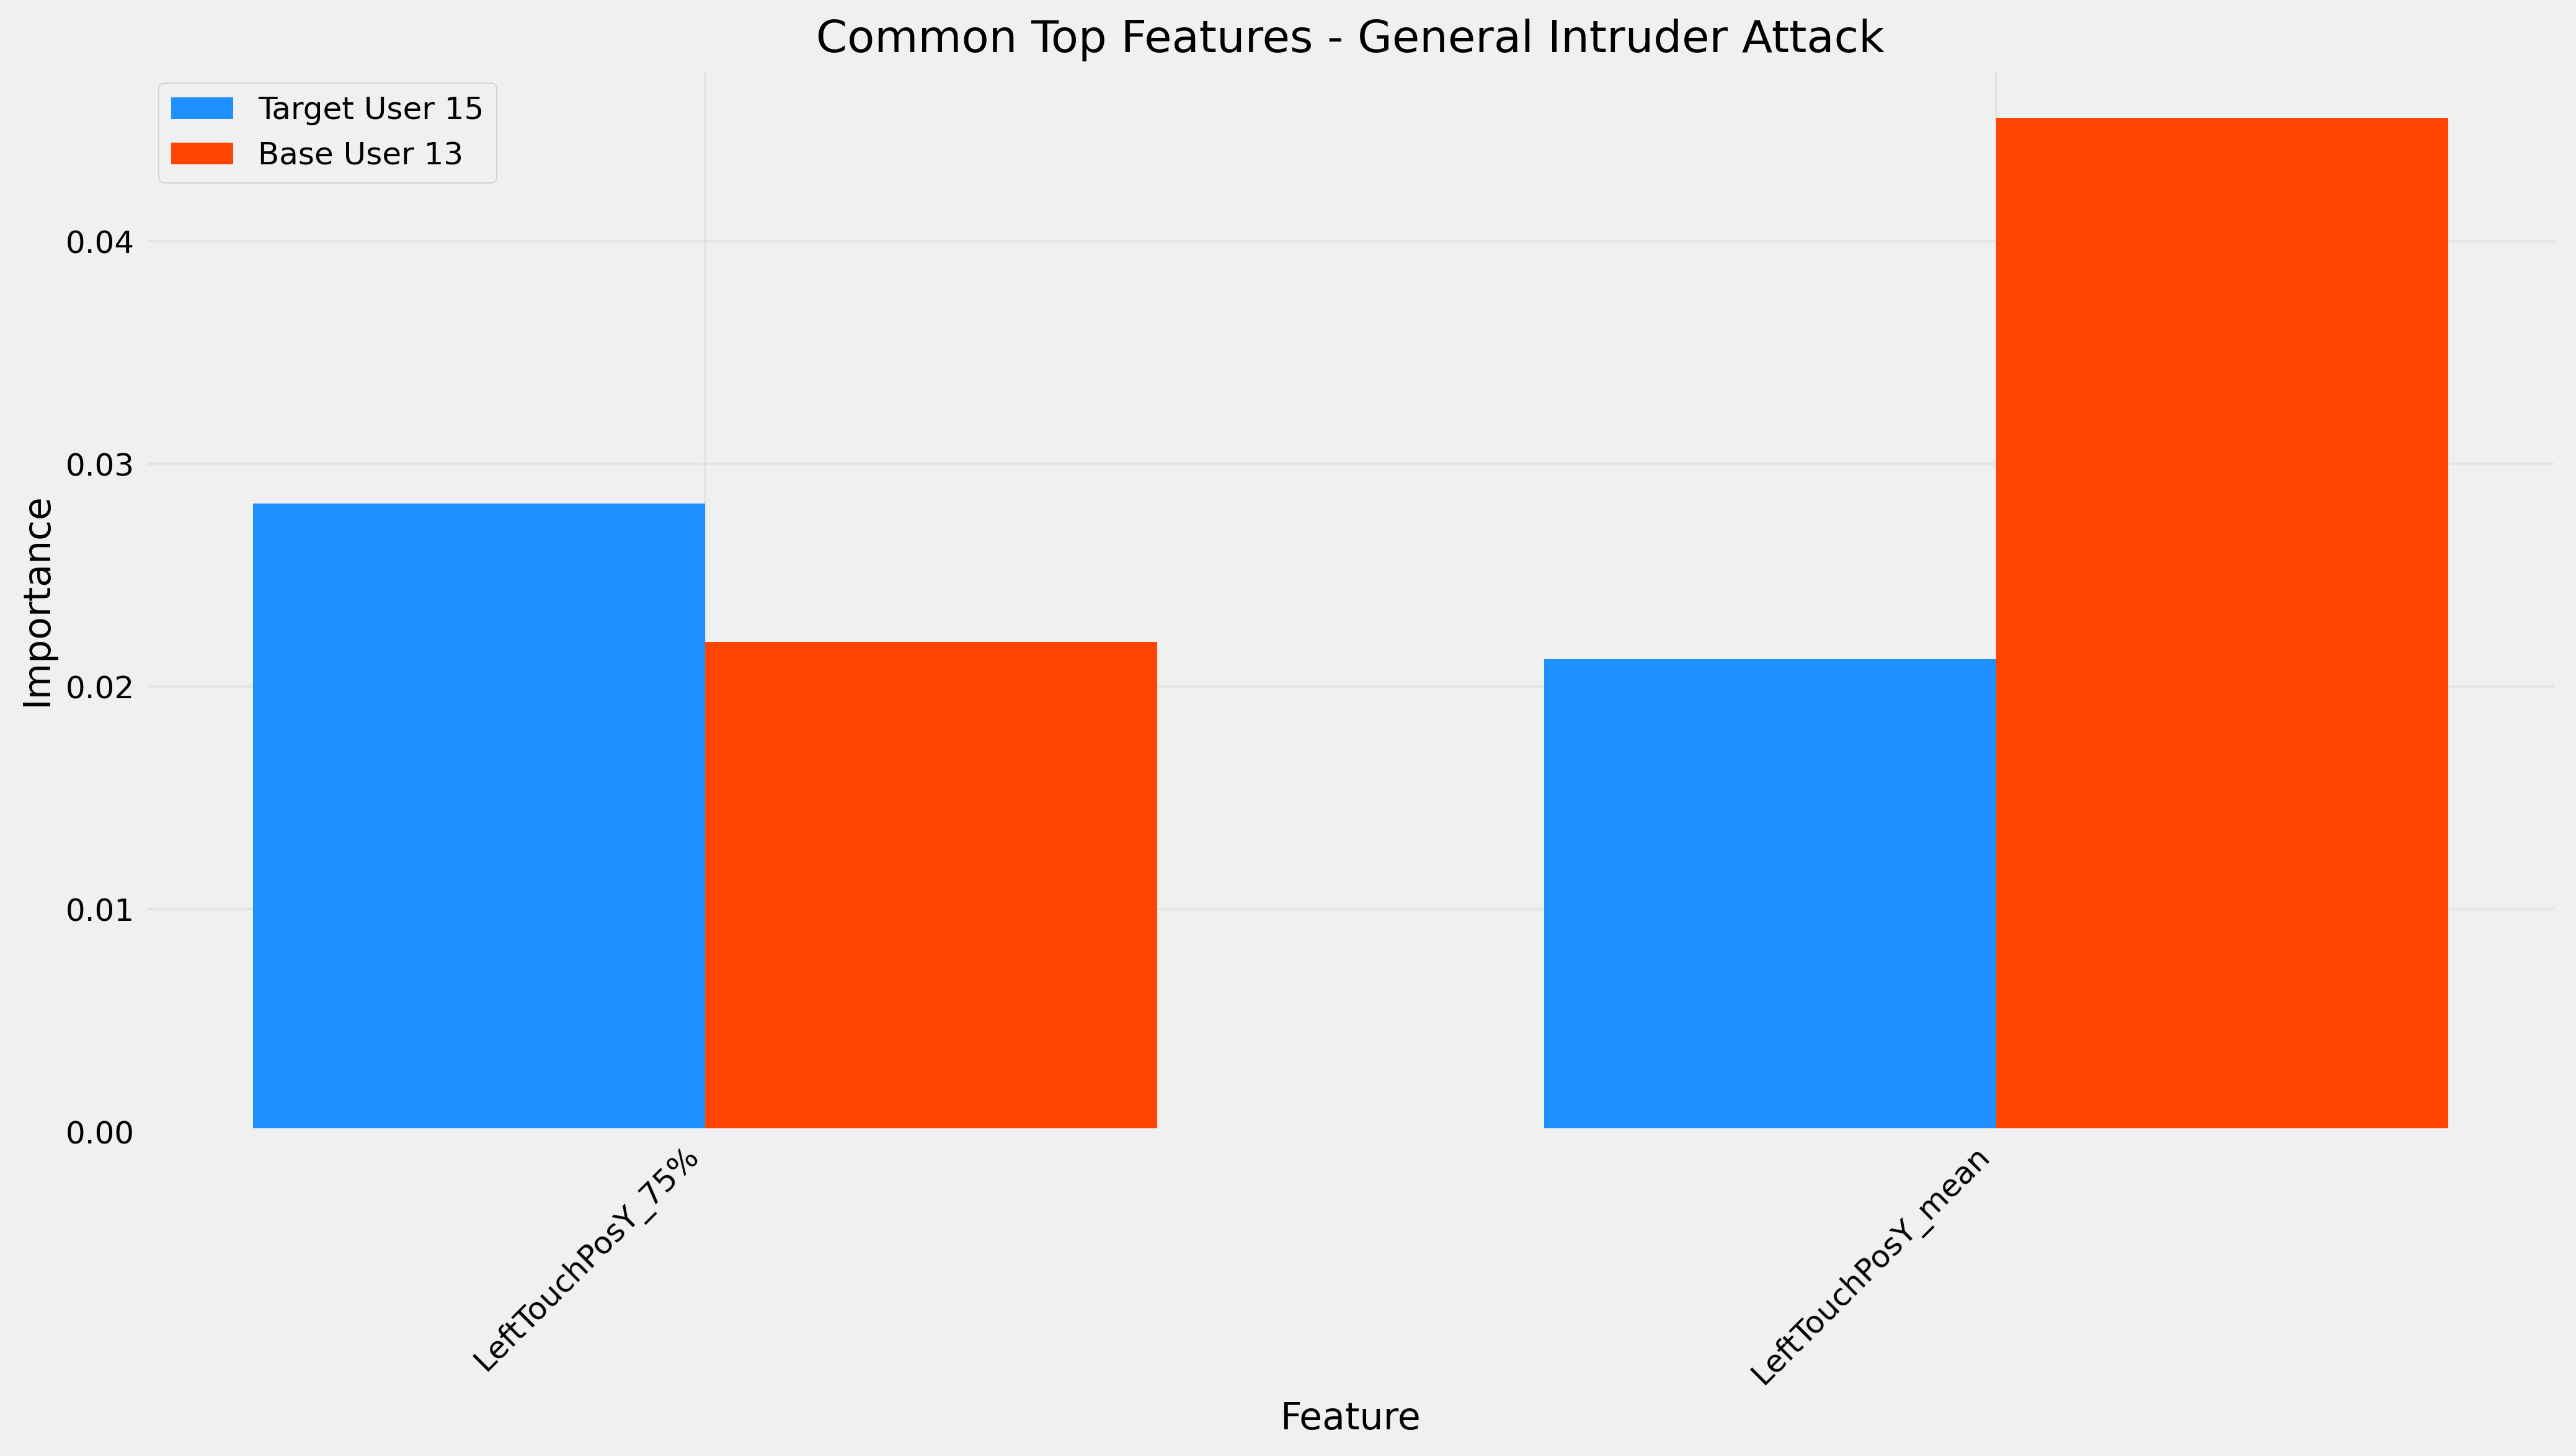

Data behind this chart, as committed beside it:
Feature, Target_Importance, Base_Importance
LeftTouchPosY_75%, 0.0282, 0.02201
LeftTouchPosY_mean, 0.02123, 0.04554
